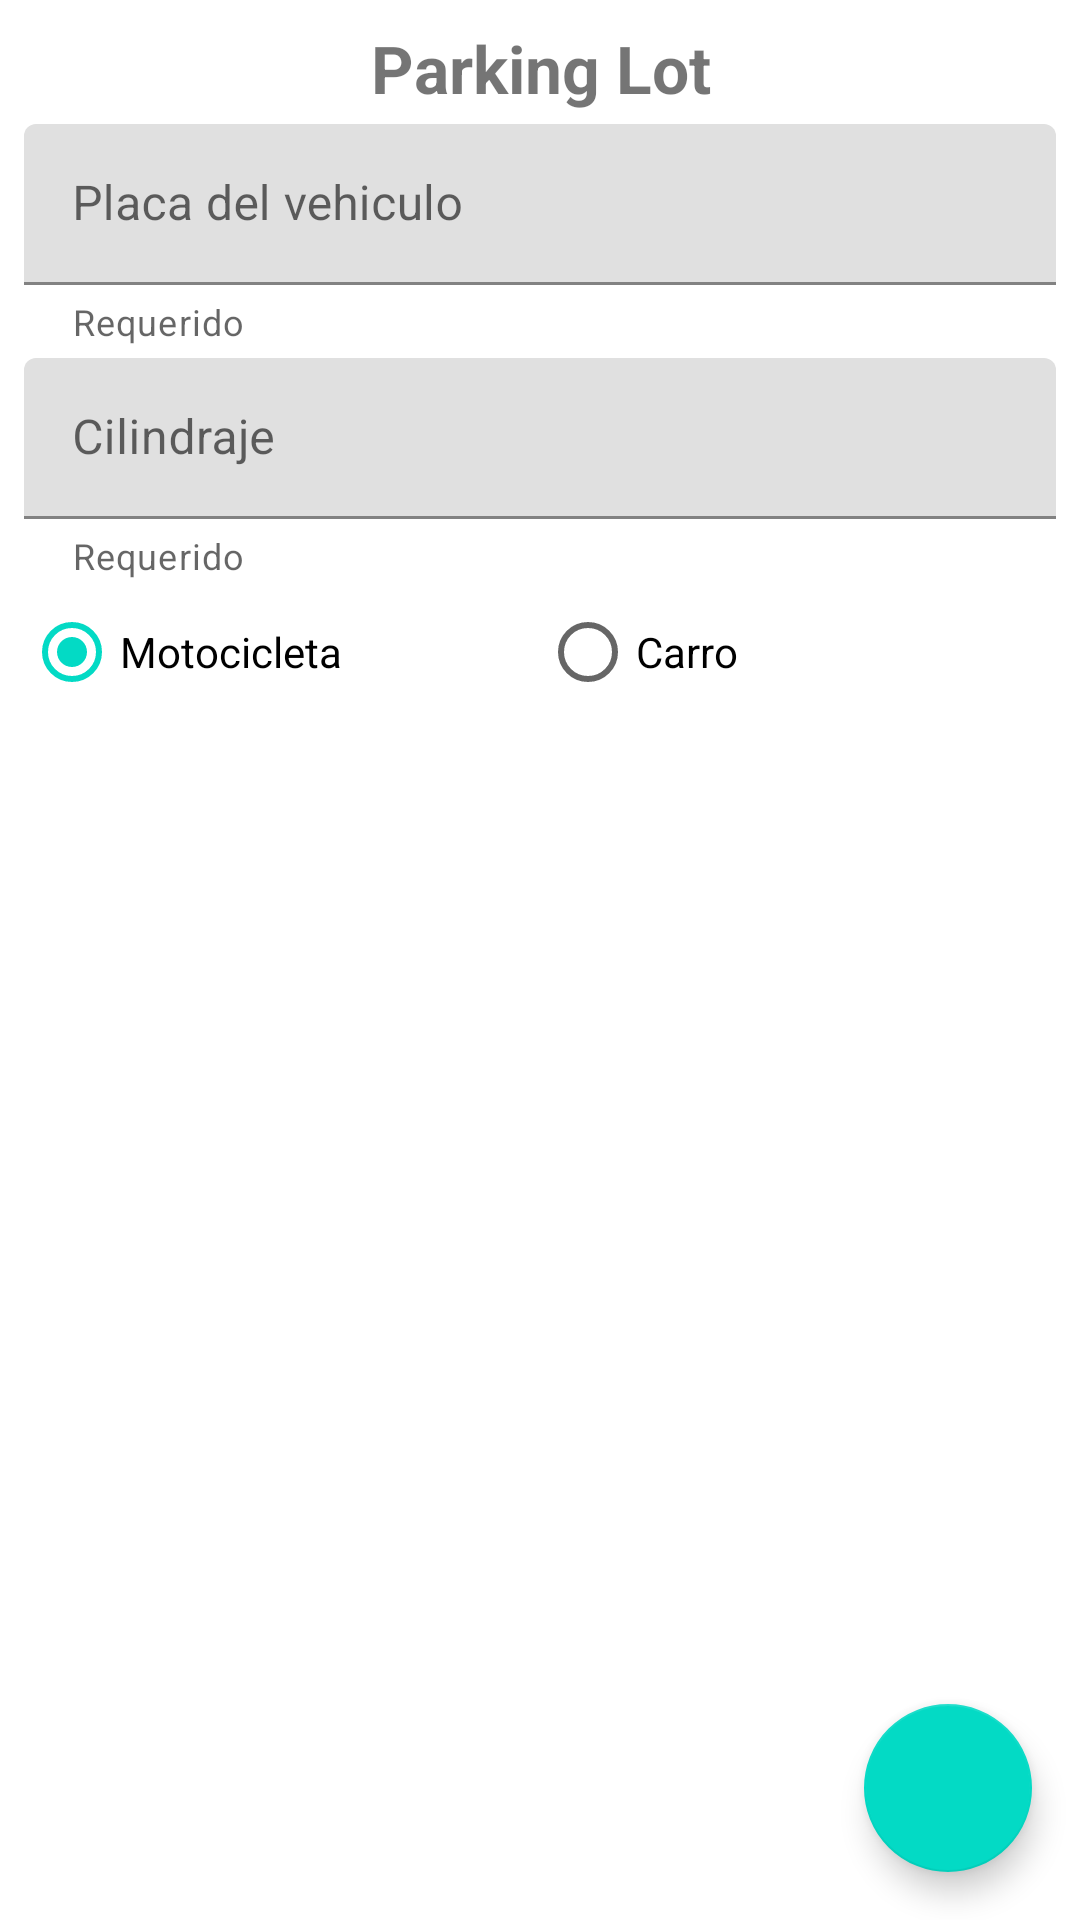

Layout XML and referenced resources for this Android screen:
<!-- AndroidManifest.xml: application theme Theme.ADN -->
<!-- res/layout/activity_main.xml -->
<?xml version="1.0" encoding="utf-8"?>
<androidx.coordinatorlayout.widget.CoordinatorLayout xmlns:android="http://schemas.android.com/apk/res/android"
    xmlns:app="http://schemas.android.com/apk/res-auto"
    xmlns:tools="http://schemas.android.com/tools"
    android:layout_width="match_parent"
    android:layout_height="match_parent"
    android:orientation="vertical"
    tools:context=".ui.MainActivity">

    <ProgressBar
        android:id="@+id/loading"
        android:layout_width="wrap_content"
        android:layout_height="wrap_content"
        android:layout_gravity="center"
        android:visibility="gone" />

    <ScrollView
        android:layout_width="match_parent"
        android:layout_height="match_parent">

        <androidx.constraintlayout.widget.ConstraintLayout
            android:layout_width="match_parent"
            android:layout_height="wrap_content"
            android:layout_marginHorizontal="8dp">

            <TextView
                android:id="@+id/txtHeader"
                android:layout_width="0dp"
                android:layout_height="wrap_content"
                android:layout_marginBottom="4dp"
                android:gravity="center"
                android:paddingTop="8dp"
                android:text="@string/parking_lot"
                android:textAlignment="center"
                android:textSize="22sp"
                android:textStyle="bold"
                app:layout_constraintEnd_toEndOf="parent"
                app:layout_constraintStart_toStartOf="parent"
                app:layout_constraintTop_toTopOf="parent" />

            <com.google.android.material.textfield.TextInputLayout
                android:id="@+id/tilPlaca"
                style="@style/Widget.MaterialComponents.TextInputLayout.FilledBox.Dense"
                android:layout_width="0dp"
                android:layout_height="wrap_content"
                android:layout_marginTop="4dp"
                app:counterMaxLength="6"
                app:helperText="Requerido"
                app:layout_constraintEnd_toEndOf="parent"
                app:layout_constraintStart_toStartOf="parent"
                app:layout_constraintTop_toBottomOf="@id/txtHeader">

                <com.google.android.material.textfield.TextInputEditText
                    android:id="@+id/etPlaca"
                    android:layout_width="match_parent"
                    android:layout_height="match_parent"
                    android:hint="@string/placa_del_vehiculo"
                    android:inputType="textCapCharacters"
                    android:maxLength="6" />
            </com.google.android.material.textfield.TextInputLayout>

            <com.google.android.material.textfield.TextInputLayout
                android:id="@+id/tilCilindraje"
                style="@style/Widget.MaterialComponents.TextInputLayout.FilledBox.Dense"
                android:layout_width="0dp"
                android:layout_height="wrap_content"
                android:layout_marginTop="4dp"
                app:counterMaxLength="6"
                app:helperText="Requerido"
                app:layout_constraintEnd_toEndOf="parent"
                app:layout_constraintStart_toStartOf="parent"
                app:layout_constraintTop_toBottomOf="@id/tilPlaca">

                <com.google.android.material.textfield.TextInputEditText
                    android:id="@+id/etCilindraje"
                    android:layout_width="match_parent"
                    android:layout_height="match_parent"
                    android:hint="@string/cilindraje"
                    android:inputType="number"
                    android:maxLength="6" />
            </com.google.android.material.textfield.TextInputLayout>

            <RadioGroup
                android:id="@+id/vehicleGroup"
                android:layout_width="match_parent"
                android:layout_height="wrap_content"
                android:checkedButton="@+id/rbtnMotorcycle"
                android:orientation="horizontal"
                app:layout_constraintEnd_toEndOf="parent"
                app:layout_constraintStart_toStartOf="parent"
                app:layout_constraintTop_toBottomOf="@id/tilCilindraje">

                <RadioButton
                    android:id="@+id/rbtnMotorcycle"
                    android:layout_width="0dp"
                    android:layout_height="wrap_content"
                    android:layout_weight="1"
                    android:text="@string/motocicleta" />

                <RadioButton
                    android:id="@+id/rbtnCar"
                    android:layout_width="0dp"
                    android:layout_height="wrap_content"
                    android:layout_weight="1"
                    android:text="@string/carro" />
            </RadioGroup>

            <androidx.recyclerview.widget.RecyclerView
                android:id="@+id/rvVehicles"
                android:layout_width="match_parent"
                android:layout_height="match_parent"
                android:clipToPadding="false"
                android:paddingBottom="88dp"
                app:layout_constraintBottom_toBottomOf="parent"
                app:layout_constraintEnd_toEndOf="parent"
                app:layout_constraintStart_toStartOf="parent"
                app:layout_constraintTop_toBottomOf="@+id/vehicleGroup"
                tools:listitem="@layout/item_vehicle" />
        </androidx.constraintlayout.widget.ConstraintLayout>
    </ScrollView>


    <com.google.android.material.floatingactionbutton.FloatingActionButton
        android:id="@+id/addVehicle"
        android:layout_width="wrap_content"
        android:layout_height="wrap_content"
        android:layout_gravity="bottom|end"
        android:layout_margin="16dp"
        android:contentDescription="@string/agregarVehiculo"
        app:srcCompat="@drawable/ic_add" />


</androidx.coordinatorlayout.widget.CoordinatorLayout>
<!-- res/layout/item_vehicle.xml (included above) -->
<?xml version="1.0" encoding="utf-8"?>
<androidx.constraintlayout.widget.ConstraintLayout xmlns:android="http://schemas.android.com/apk/res/android"
    xmlns:app="http://schemas.android.com/apk/res-auto"
    xmlns:tools="http://schemas.android.com/tools"
    android:id="@+id/containerMain"
    android:layout_width="match_parent"
    android:layout_height="88dp"
    android:background="?attr/selectableItemBackground"
    android:clickable="true"
    android:focusable="true"
    android:paddingTop="16dp"
    app:cardUseCompatPadding="true">

    <ImageView
        android:id="@+id/imgFoto"
        android:layout_width="40dp"
        android:layout_height="40dp"
        android:contentDescription="@string/tipo_vehiculo"
        android:layout_marginStart="16dp"
        app:layout_constraintStart_toStartOf="parent"
        app:layout_constraintTop_toTopOf="parent"
        tools:src="@drawable/ic_bike" />


    <Button
        android:id="@+id/btnExit"
        android:layout_width="50dp"
        android:layout_height="50dp"
        android:layout_marginEnd="16dp"
        android:drawableBottom="@drawable/ic_exit"
        android:gravity="center"
        android:textSize="12sp"
        app:layout_constraintEnd_toEndOf="parent"
        app:layout_constraintTop_toTopOf="parent" />

    <TextView
        android:id="@+id/placa"
        android:layout_width="0dp"
        android:layout_height="wrap_content"
        android:layout_marginHorizontal="16dp"
        android:layout_marginStart="16dp"
        android:layout_toStartOf="@+id/btnExit"
        android:layout_toEndOf="@id/imgFoto"
        android:textAppearance="@style/TextAppearance.AppCompat.Title"
        android:textSize="18sp"
        app:layout_constraintEnd_toStartOf="@id/btnExit"
        app:layout_constraintStart_toEndOf="@id/imgFoto"
        app:layout_constraintTop_toTopOf="parent"
        tools:text="HGL000" />

    <TextView
        android:id="@+id/horaEntrada"
        android:layout_width="0dp"
        android:layout_height="wrap_content"
        android:layout_marginHorizontal="16dp"
        android:layout_marginStart="16dp"
        android:layout_toStartOf="@+id/btnExit"
        android:layout_toEndOf="@id/imgFoto"
        android:textSize="18sp"
        app:layout_constraintEnd_toStartOf="@id/btnExit"
        app:layout_constraintStart_toEndOf="@id/imgFoto"
        app:layout_constraintTop_toBottomOf="@id/placa"
        tools:text="2020.11.01 9:34" />

    <TextView
        android:id="@+id/cilindraje"
        android:layout_width="0dp"
        android:layout_height="wrap_content"
        android:layout_marginHorizontal="16dp"
        android:layout_marginStart="16dp"
        android:layout_toStartOf="@+id/btnExit"
        android:layout_toEndOf="@id/imgFoto"
        android:textSize="13sp"
        app:layout_constraintEnd_toStartOf="@id/btnExit"
        app:layout_constraintStart_toEndOf="@id/imgFoto"
        app:layout_constraintTop_toBottomOf="@id/horaEntrada"
        tools:text="400 CC" />

    <View
        android:layout_width="0dp"
        android:layout_height="1dp"
        android:background="#1E000000"
        app:layout_constraintBottom_toBottomOf="parent"
        app:layout_constraintEnd_toEndOf="parent"
        app:layout_constraintStart_toStartOf="@id/horaEntrada" />


</androidx.constraintlayout.widget.ConstraintLayout>
<!-- resources referenced by this layout -->
<resources>
  <!-- drawable ic_bike (drawable) -->
  <vector xmlns:android="http://schemas.android.com/apk/res/android"
      android:width="24dp"
      android:height="24dp"
      android:tint="?attr/colorControlNormal"
      android:viewportWidth="24"
      android:viewportHeight="24">
      <path
          android:fillColor="@android:color/white"
          android:pathData="M18.18,10l-1.7,-4.68C16.19,4.53 15.44,4 14.6,4H12v2h2.6l1.46,4h-4.81l-0.36,-1H12V7H7v2h1.75l1.82,5H9.9c-0.44,-2.23 -2.31,-3.88 -4.65,-3.99C2.45,9.87 0,12.2 0,15c0,2.8 2.2,5 5,5c2.46,0 4.45,-1.69 4.9,-4h4.2c0.44,2.23 2.31,3.88 4.65,3.99c2.8,0.13 5.25,-2.19 5.25,-5c0,-2.8 -2.2,-5 -5,-5H18.18zM7.82,16c-0.4,1.17 -1.49,2 -2.82,2c-1.68,0 -3,-1.32 -3,-3s1.32,-3 3,-3c1.33,0 2.42,0.83 2.82,2H5v2H7.82zM14.1,14h-1.4l-0.73,-2H15C14.56,12.58 14.24,13.25 14.1,14zM19,18c-1.68,0 -3,-1.32 -3,-3c0,-0.93 0.41,-1.73 1.05,-2.28l0.96,2.64l1.88,-0.68l-0.97,-2.67c0.03,0 0.06,-0.01 0.09,-0.01c1.68,0 3,1.32 3,3S20.68,18 19,18z" />
  </vector>
  <string name="agregarVehiculo">agregar vehiculo</string>
  <string name="carro">Carro</string>
  <string name="cilindraje">Cilindraje</string>
  <string name="motocicleta">Motocicleta</string>
  <string name="parking_lot">Parking Lot</string>
  <string name="placa_del_vehiculo">Placa del vehiculo</string>
  <string name="tipo_vehiculo">tipo vehiculo</string>
  <style name="Theme.ADN" parent="Theme.MaterialComponents.DayNight.DarkActionBar">
          
          <item name="colorPrimary">@color/purple_500</item>
          <item name="colorPrimaryVariant">@color/purple_700</item>
          <item name="colorOnPrimary">@color/white</item>
          
          <item name="colorSecondary">@color/teal_200</item>
          <item name="colorSecondaryVariant">@color/teal_700</item>
          <item name="colorOnSecondary">@color/black</item>
          
          <item name="android:statusBarColor" tools:targetApi="l">?attr/colorPrimaryVariant</item>
          
      </style>
  <!-- not gathered from this repository: default colours our renderer supplied (Android Studio template values) -->
  <color name="purple_500">#FF6200EE</color>
  <color name="purple_700">#FF3700B3</color>
  <color name="teal_200">#FF03DAC5</color>
  <color name="teal_700">#FF018786</color>
  <color name="black">#FF000000</color>
  <color name="white">#FFFFFFFF</color>
</resources>
